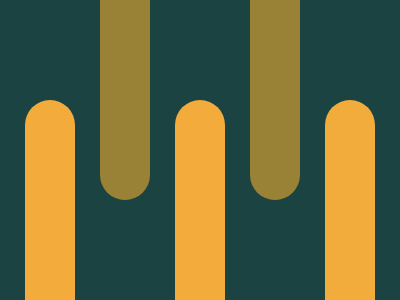

Write the HTML and CSS that draws this image.

<p l><p u>
<style>
  *{
    margin:0;
    background:#1a4341;
  }
  p{position:absolute;}
  p[l],p[u]{
    width:50px;
    height:200px;
    
  }
  p[l]{
    background:#F3AC3C;
    bottom:0;
    left:25;
    border-radius:50px 50px 0 0;
    box-shadow:150px 0 #F3ac3c,300px 0 #f2ac3c;
  }
  
  p[u]{
    background:#998235;
    top:0;
    left:100;
    border-radius:0px 0px 50px 50px;
    box-shadow:150px 0 #998235;
  }
</style>

